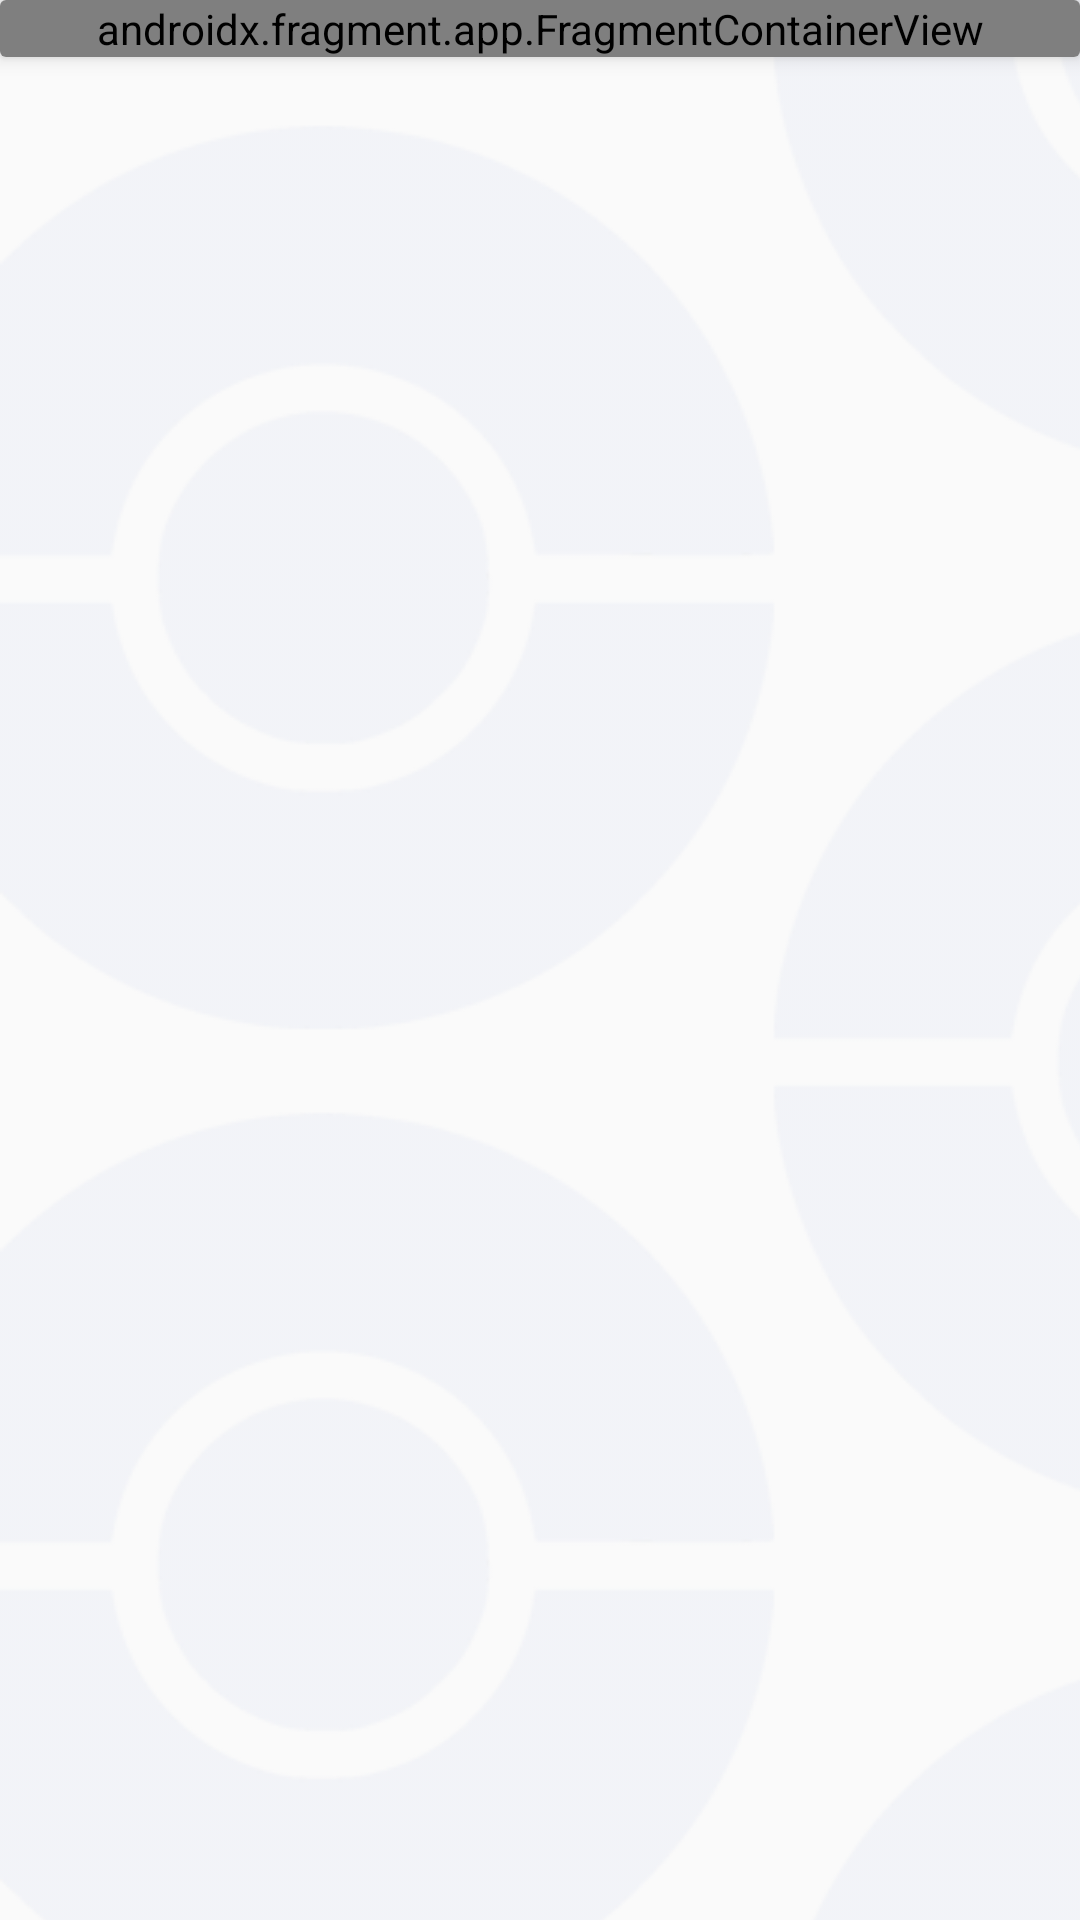

Reconstruct the res/layout file that produces this screen, plus the resources it refers to.
<!-- AndroidManifest.xml: application theme Theme.PokeDex -->
<!-- res/layout/activity_my_pokemon.xml -->
<?xml version="1.0" encoding="utf-8"?>
<androidx.constraintlayout.widget.ConstraintLayout xmlns:android="http://schemas.android.com/apk/res/android"
    xmlns:app="http://schemas.android.com/apk/res-auto"
    xmlns:tools="http://schemas.android.com/tools"
    android:layout_width="match_parent"
    android:layout_height="match_parent"
    android:background="@drawable/background"
    tools:context=".MainActivity">

    <androidx.cardview.widget.CardView
        android:id="@+id/cardView"
        android:layout_width="match_parent"
        android:layout_height="wrap_content"
        app:cardElevation="4dp"
        app:cardBackgroundColor="@android:color/white"
        app:layout_constraintTop_toTopOf="parent"
        app:layout_constraintStart_toStartOf="parent"
        app:layout_constraintEnd_toEndOf="parent">

        <androidx.fragment.app.FragmentContainerView
            android:id="@+id/fragmentContainerView"
            android:name="com.lucasliberatore.pokedex.NavFragment"
            android:layout_width="match_parent"
            android:layout_height="wrap_content"
            android:background="@android:color/transparent" />
    </androidx.cardview.widget.CardView>

    <LinearLayout
        android:layout_width="match_parent"
        android:layout_height="wrap_content"
        android:layout_marginLeft="8dp"
        android:layout_marginTop="95dp"
        android:layout_marginRight="8dp"
        android:layout_marginBottom="1dp"
        android:background="@drawable/rounded_edittext"
        android:orientation="horizontal"
        android:padding="5dp"
        app:layout_constraintBottom_toTopOf="@+id/recyclerView"
        app:layout_constraintEnd_toEndOf="parent"
        app:layout_constraintStart_toStartOf="parent"
        app:layout_constraintTop_toTopOf="parent">

        <EditText
            android:id="@+id/pokemonSearch"
            android:layout_width="0dp"
            android:layout_height="wrap_content"
            android:layout_weight="1"
            android:background="@null"
            android:hint="@string/hint"
            android:padding="12dp"
            android:textSize="16sp"/>

        <ImageButton
            android:id="@+id/buttonSearch"
            android:layout_width="wrap_content"
            android:layout_height="wrap_content"
            android:layout_gravity="center"
            android:layout_marginEnd="8dp"
            android:background="@drawable/rounded_edittext"
            android:backgroundTint="#EE1B24"
            android:onClick="performSearch"
            android:padding="5dp"
            android:src="@drawable/search"
            app:tint="#FFFFFF" />
    </LinearLayout>

    <ImageView
        android:id="@+id/imageViewPokeball"
        android:layout_width="100dp"
        android:layout_height="100dp"
        android:layout_marginTop="312dp"
        android:visibility="gone"
        app:layout_constraintEnd_toEndOf="parent"
        app:layout_constraintHorizontal_bias="0.498"
        app:layout_constraintStart_toStartOf="parent"
        app:layout_constraintTop_toTopOf="parent"
        app:srcCompat="@drawable/logo" />

    <androidx.recyclerview.widget.RecyclerView
        android:id="@+id/recyclerView"
        android:layout_width="409dp"
        android:layout_height="670dp"
        android:layout_marginStart="8dp"
        android:layout_marginTop="170dp"
        android:layout_marginEnd="8dp"
        app:layout_constraintBottom_toBottomOf="parent"
        app:layout_constraintEnd_toEndOf="parent"
        app:layout_constraintHorizontal_bias="0.571"
        app:layout_constraintStart_toStartOf="parent"
        app:layout_constraintTop_toTopOf="parent" />
</androidx.constraintlayout.widget.ConstraintLayout>
<!-- resources referenced by this layout -->
<resources>
  <!-- drawable background (drawable) -->
  <?xml version="1.0" encoding="utf-8"?>
  <bitmap
      xmlns:android="http://schemas.android.com/apk/res/android"
      android:src="@drawable/pokeball"
      android:tileMode="repeat"
      android:dither="true"
      android:alpha="0.7" />
  <!-- drawable logo: png bitmap (drawable, 20321 bytes) -->
  <!-- drawable rounded_edittext (drawable) -->
  <shape xmlns:android="http://schemas.android.com/apk/res/android">
      <solid android:color="@android:color/white"/>
      <corners android:radius="8dp"/>
      <stroke android:color="#dcdcdc" android:width="1dp"/>
  </shape>
  <style name="Theme.PokeDex" parent="Base.Theme.PokeDex" />
  <!-- drawable pokeball: png bitmap (drawable, 63768 bytes) -->
  <style name="Base.Theme.PokeDex" parent="Theme.AppCompat.Light.NoActionBar">
          
          
          <item name="android:statusBarColor">@color/black</item>
          <item name="android:navigationBarColor">@color/black</item>
  
          <item name="android:windowActivityTransitions">true</item>
          <item name="android:windowEnterTransition">@transition/slide_transition</item>
          <item name="android:windowExitTransition">@transition/slide_transition</item>
      </style>
  <color name="black">#FF000000</color>
</resources>
